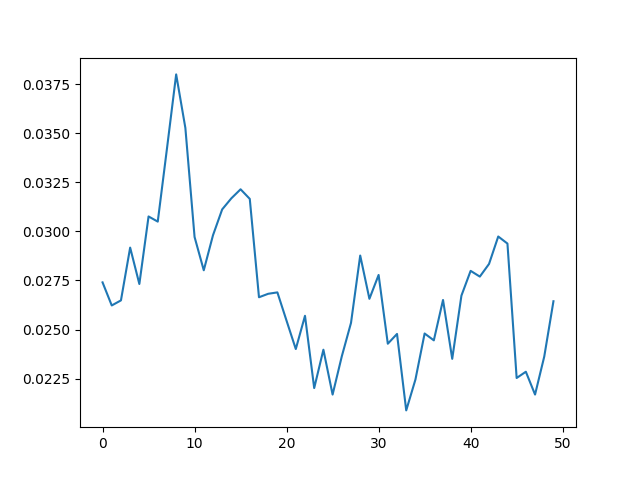

Source data for this figure (header and first rows):
, 0
0, 0.0274
1, 0.02623
2, 0.02649
3, 0.02918
4, 0.02732
5, 0.03076
6, 0.0305
7, 0.03422
8, 0.03801
9, 0.03528
10, 0.02972
11, 0.02802
12, 0.0298
13, 0.03112
14, 0.03169
15, 0.03215
16, 0.03166
17, 0.02665
18, 0.02682
19, 0.02689
20, 0.02544
21, 0.02401
22, 0.0257
23, 0.02202
24, 0.02397
25, 0.02168
26, 0.02363
27, 0.02534
28, 0.02877
29, 0.02657
30, 0.02778
31, 0.02428
32, 0.02478
33, 0.02088
34, 0.02245
35, 0.0248
36, 0.02445
37, 0.02651
38, 0.02351
39, 0.02673
40, 0.02799
41, 0.0277
42, 0.02834
43, 0.02974
44, 0.02938
45, 0.02253
46, 0.02285
47, 0.02169
48, 0.02362
49, 0.02644
